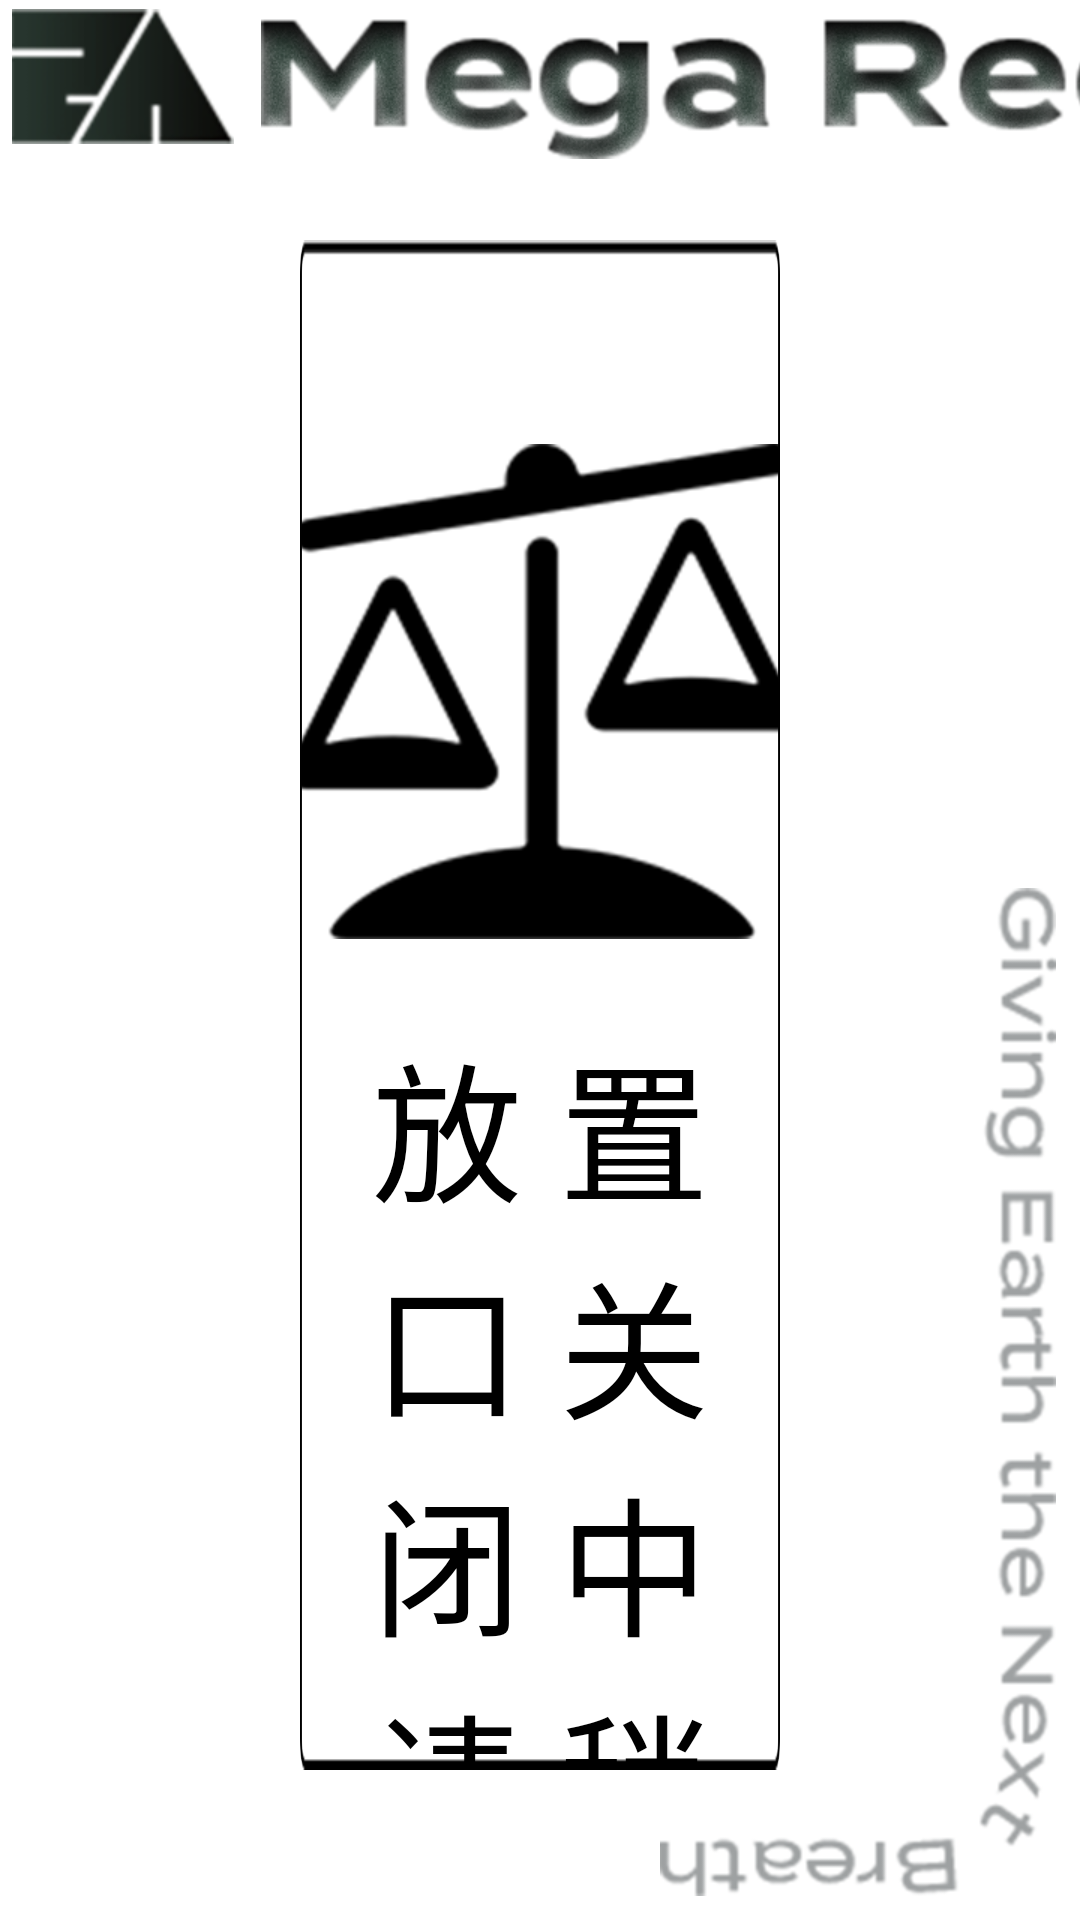

Here is an Android app screen rendered from its layout file. Give the layout XML and the strings, colors and styles it references.
<!-- AndroidManifest.xml: application theme AppTheme -->
<!-- res/layout/activity_inlet_closing2.xml -->
<?xml version="1.0" encoding="utf-8"?>
<androidx.constraintlayout.widget.ConstraintLayout xmlns:android="http://schemas.android.com/apk/res/android"
    xmlns:app="http://schemas.android.com/apk/res-auto"
    android:layout_width="match_parent"
    android:layout_height="match_parent"
    android:background="@color/white">


    <include
        android:id="@+id/include"
        layout="@layout/activity_common" />

    <androidx.constraintlayout.widget.ConstraintLayout
        android:id="@+id/cl_main_login"
        app:layout_constraintBottom_toBottomOf="parent"
        app:layout_constraintEnd_toEndOf="parent"
        app:layout_constraintStart_toStartOf="parent"
        app:layout_constraintTop_toTopOf="parent"
        android:layout_width="0dp"
        android:layout_height="0dp"
        android:layout_marginStart="100dp"
        android:layout_marginTop="80dp"
        android:layout_marginEnd="100dp"
        android:layout_marginBottom="50dp"
        android:background="@mipmap/frame">

        <TextView
            android:id="@+id/tv_inlet_opening"
            android:layout_width="0dp"
            android:layout_height="wrap_content"
            android:layout_marginStart="16dp"
            android:layout_marginTop="24dp"
            android:layout_marginEnd="16dp"
            android:gravity="center"
            android:includeFontPadding="false"
            android:text="@string/inlet_closing"
            android:textColor="@color/black"
            android:textSize="50sp"
            app:layout_constraintBottom_toBottomOf="parent"
            app:layout_constraintEnd_toEndOf="parent"
            app:layout_constraintStart_toStartOf="parent"
            app:layout_constraintTop_toBottomOf="@+id/imageView7"
            app:layout_constraintVertical_bias="0.0" />

        <TextView
            android:id="@+id/tv_waiting"
            android:layout_width="wrap_content"
            android:layout_height="wrap_content"
            android:layout_marginBottom="65dp"
            android:includeFontPadding="true"
            android:text="@string/please_waiting"
            android:textColor="@color/blue_5BB8E8"
            android:textSize="40sp"
            android:textStyle="bold"
            android:visibility="gone"
            app:layout_constraintBottom_toBottomOf="parent"
            app:layout_constraintEnd_toEndOf="parent"
            app:layout_constraintStart_toStartOf="parent" />

        <ImageView
            android:id="@+id/imageView7"
            android:layout_width="169dp"
            android:layout_height="169dp"
            android:layout_marginTop="66dp"
            app:layout_constraintEnd_toEndOf="parent"
            app:layout_constraintStart_toStartOf="parent"
            app:layout_constraintTop_toTopOf="parent"
            app:srcCompat="@mipmap/weight_balance" />
    </androidx.constraintlayout.widget.ConstraintLayout>
</androidx.constraintlayout.widget.ConstraintLayout>
<!-- res/layout/activity_common.xml (included above) -->
<?xml version="1.0" encoding="utf-8"?>
<androidx.constraintlayout.widget.ConstraintLayout xmlns:android="http://schemas.android.com/apk/res/android"
    xmlns:app="http://schemas.android.com/apk/res-auto"
    android:background="@color/white"
    android:layout_width="match_parent"
    android:layout_height="match_parent">

    <ImageView
        android:id="@+id/iv_common_left"
        android:layout_width="74dp"
        android:layout_height="45dp"
        android:layout_marginStart="4dp"
        android:layout_marginTop="3dp"
        app:layout_constraintStart_toStartOf="parent"
        app:layout_constraintTop_toTopOf="parent"
        app:srcCompat="@mipmap/top_left" />

    <ImageView
        android:id="@+id/iv_common_mega"
        android:layout_width="439dp"
        android:layout_height="48dp"
        android:layout_marginStart="9dp"
        android:layout_marginTop="5dp"
        app:layout_constraintStart_toEndOf="@+id/iv_common_left"
        app:layout_constraintTop_toTopOf="parent"
        app:srcCompat="@mipmap/top_middle" />

    <ImageView
        android:id="@+id/iv_common_water"
        android:layout_width="40dp"
        android:layout_height="35dp"
        android:layout_marginStart="24dp"
        android:visibility="gone"
        app:layout_constraintBottom_toBottomOf="@+id/iv_common_mega"
        app:layout_constraintStart_toEndOf="@+id/iv_common_mega"
        app:layout_constraintTop_toTopOf="@+id/iv_common_mega"
        app:srcCompat="@mipmap/water" />


    <ImageView
        android:id="@+id/iv_common_bottom"
        android:layout_width="132dp"
        android:layout_height="336dp"
        android:layout_marginEnd="8dp"
        android:layout_marginBottom="8dp"
        app:layout_constraintBottom_toBottomOf="parent"
        app:layout_constraintEnd_toEndOf="parent"
        app:srcCompat="@mipmap/bottom_text" />

    <ImageView
        android:id="@+id/iv_common_power_saving"
        android:layout_width="wrap_content"
        android:layout_height="48dp"
        android:layout_marginStart="16dp"
        android:layout_marginTop="5dp"
        android:visibility="gone"
        app:layout_constraintStart_toEndOf="@+id/iv_common_mega"
        app:layout_constraintTop_toTopOf="parent"
        app:srcCompat="@mipmap/power_saving_icon"  />
   
</androidx.constraintlayout.widget.ConstraintLayout>
<!-- resources referenced by this layout -->
<resources>
  <color name="black">#000000</color>
  <color name="blue_5BB8E8">#5BB8E8</color>
  <color name="white">#ffffff</color>
  <!-- mipmap bottom_text: png bitmap (mipmap-xhdpi, 44320 bytes) -->
  <!-- mipmap frame: png bitmap (mipmap-xhdpi, 9128 bytes) -->
  <!-- mipmap power_saving_icon: png bitmap (mipmap-xhdpi, 1826 bytes) -->
  <!-- mipmap return_white: png bitmap (mipmap-xhdpi, 6755 bytes) -->
  <!-- mipmap top_left: png bitmap (mipmap-xhdpi, 11430 bytes) -->
  <!-- mipmap top_middle: png bitmap (mipmap-xhdpi, 96757 bytes) -->
  <!-- mipmap water: png bitmap (mipmap-xhdpi, 4591 bytes) -->
  <!-- mipmap weight_balance: png bitmap (mipmap-xhdpi, 17771 bytes) -->
  <string name="back2">返回</string>
  <string name="inlet_closing">放 置 口 关 闭 中\n请 稍 后</string>
  <string name="please_waiting">请稍后…</string>
  <style name="AppTheme" parent="Theme.AppCompat.Light.DarkActionBar">
          
          <item name="colorPrimary">@color/colorPrimary</item>
          <item name="colorPrimaryDark">@color/colorPrimaryDark</item>
          <item name="colorAccent">@color/colorAccent</item>
          <item name="windowNoTitle">true</item>
          <item name="android:windowFullscreen">true</item>
      </style>
  <color name="colorPrimary">#6200EE</color>
  <color name="colorPrimaryDark">#3700B3</color>
  <color name="colorAccent">#03DAC5</color>
</resources>
